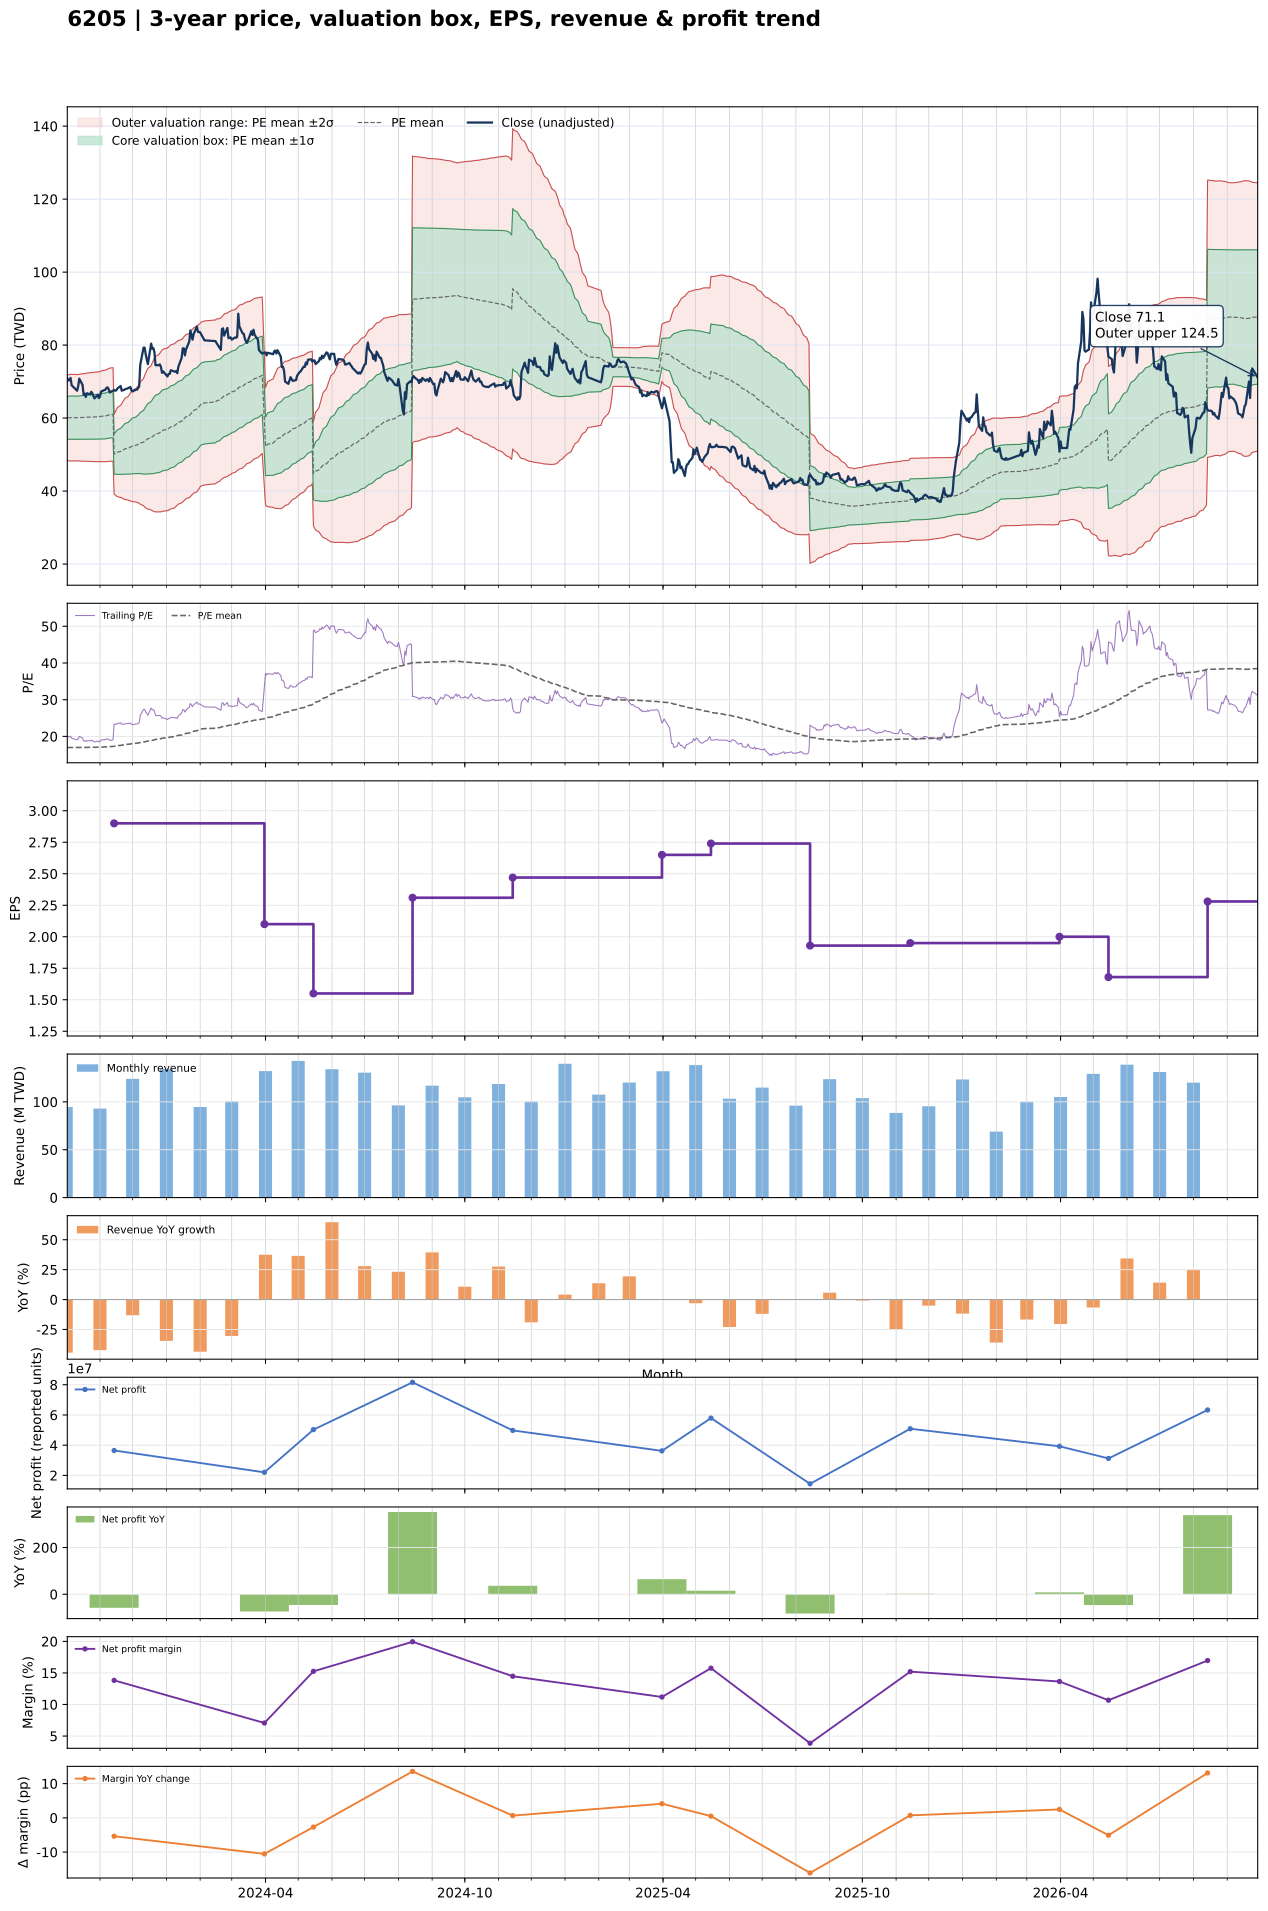

The file beside this chart, header and first rows:
date, close, available_date, period_end, ttm_eps, pe, pe_mean, pe_std, price_m2, price_m1, price_mean, price_p1, price_p2, forward_eps, forward_pe, forward_pe_mean, forward_pe_std, forward_price_m2, forward_price_m1, forward_price_mean, forward_price_p1, forward_price_p2
2023-10-02, 70.9, 2023-08-14, 2023-06-30, 3.54, 20.03, 16.97, 1.651, 48.37, 54.22, 60.06, 65.91, 71.75, , , , , , , , , 
2023-10-03, 70.3, 2023-08-14, 2023-06-30, 3.54, 19.86, 16.98, 1.663, 48.32, 54.21, 60.09, 65.98, 71.86, , , , , , , , , 
2023-10-04, 70.4, 2023-08-14, 2023-06-30, 3.54, 19.89, 16.98, 1.67, 48.28, 54.2, 60.11, 66.02, 71.94, , , , , , , , , 
2023-10-05, 71, 2023-08-14, 2023-06-30, 3.54, 20.06, 16.99, 1.679, 48.24, 54.18, 60.13, 66.07, 72.01, , , , , , , , , 
2023-10-06, 69, 2023-08-14, 2023-06-30, 3.54, 19.49, 16.98, 1.676, 48.25, 54.19, 60.12, 66.05, 71.99, , , , , , , , , 
2023-10-11, 67.5, 2023-08-14, 2023-06-30, 3.54, 19.07, 16.98, 1.67, 48.28, 54.19, 60.1, 66.02, 71.93, , , , , , , , , 
2023-10-12, 68.7, 2023-08-14, 2023-06-30, 3.54, 19.41, 16.98, 1.669, 48.28, 54.19, 60.1, 66.01, 71.92, , , , , , , , , 
2023-10-13, 70.8, 2023-08-14, 2023-06-30, 3.54, 20, 16.99, 1.682, 48.23, 54.18, 60.13, 66.09, 72.04, , , , , , , , , 
2023-10-16, 69.1, 2023-08-14, 2023-06-30, 3.54, 19.52, 16.99, 1.691, 48.19, 54.17, 60.16, 66.15, 72.13, , , , , , , , , 
2023-10-17, 66.4, 2023-08-14, 2023-06-30, 3.54, 18.76, 17, 1.695, 48.17, 54.17, 60.17, 66.17, 72.18, , , , , , , , , 
2023-10-18, 66.7, 2023-08-14, 2023-06-30, 3.54, 18.84, 17, 1.698, 48.16, 54.17, 60.18, 66.2, 72.21, , , , , , , , , 
2023-10-19, 65.8, 2023-08-14, 2023-06-30, 3.54, 18.59, 17.01, 1.703, 48.15, 54.18, 60.21, 66.24, 72.27, , , , , , , , , 
2023-10-20, 66.8, 2023-08-14, 2023-06-30, 3.54, 18.87, 17.02, 1.709, 48.14, 54.19, 60.24, 66.29, 72.34, , , , , , , , , 
2023-10-23, 66.5, 2023-08-14, 2023-06-30, 3.54, 18.79, 17.02, 1.715, 48.12, 54.19, 60.26, 66.33, 72.4, , , , , , , , , 
2023-10-24, 67.2, 2023-08-14, 2023-06-30, 3.54, 18.98, 17.03, 1.72, 48.1, 54.19, 60.28, 66.37, 72.46, , , , , , , , , 
2023-10-25, 66.8, 2023-08-14, 2023-06-30, 3.54, 18.87, 17.03, 1.724, 48.09, 54.19, 60.3, 66.4, 72.5, , , , , , , , , 
2023-10-26, 66, 2023-08-14, 2023-06-30, 3.54, 18.64, 17.04, 1.727, 48.08, 54.2, 60.31, 66.43, 72.54, , , , , , , , , 
2023-10-27, 65.4, 2023-08-14, 2023-06-30, 3.54, 18.47, 17.04, 1.73, 48.08, 54.2, 60.33, 66.45, 72.58, , , , , , , , , 
2023-10-30, 66.4, 2023-08-14, 2023-06-30, 3.54, 18.76, 17.05, 1.734, 48.07, 54.2, 60.34, 66.48, 72.62, , , , , , , , , 
2023-10-31, 65.5, 2023-08-14, 2023-06-30, 3.54, 18.5, 17.05, 1.738, 48.06, 54.22, 60.37, 66.52, 72.67, , , , , , , , , 
2023-11-01, 65.9, 2023-08-14, 2023-06-30, 3.54, 18.62, 17.07, 1.744, 48.06, 54.24, 60.41, 66.58, 72.76, , , , , , , , , 
2023-11-02, 67.3, 2023-08-14, 2023-06-30, 3.54, 19.01, 17.08, 1.753, 48.05, 54.26, 60.46, 66.67, 72.87, , , , , , , , , 
2023-11-03, 67.4, 2023-08-14, 2023-06-30, 3.54, 19.04, 17.1, 1.762, 48.05, 54.29, 60.52, 66.76, 73, , , , , , , , , 
2023-11-06, 67.8, 2023-08-14, 2023-06-30, 3.54, 19.15, 17.11, 1.772, 48.04, 54.31, 60.59, 66.86, 73.13, , , , , , , , , 
2023-11-07, 68.3, 2023-08-14, 2023-06-30, 3.54, 19.29, 17.14, 1.78, 48.08, 54.38, 60.68, 66.98, 73.29, , , , , , , , , 
2023-11-08, 68.4, 2023-08-14, 2023-06-30, 3.54, 19.32, 17.17, 1.789, 48.11, 54.44, 60.77, 67.11, 73.44, , , , , , , , , 
2023-11-09, 67.9, 2023-08-14, 2023-06-30, 3.54, 19.18, 17.19, 1.798, 48.13, 54.49, 60.85, 67.22, 73.58, , , , , , , , , 
2023-11-10, 67, 2023-08-14, 2023-06-30, 3.54, 18.93, 17.21, 1.803, 48.17, 54.55, 60.93, 67.31, 73.69, , , , , , , , , 
2023-11-13, 67.5, 2023-08-14, 2023-06-30, 3.54, 19.07, 17.24, 1.808, 48.21, 54.61, 61.01, 67.41, 73.82, , , , , , , , , 
2023-11-14, 67.7, 2023-11-14, 2023-09-30, 2.9, 23.34, 17.29, 1.891, 39.18, 44.67, 50.15, 55.63, 61.12, , , , , , , , , 
2023-11-15, 67.5, 2023-11-14, 2023-09-30, 2.9, 23.28, 17.35, 1.966, 38.91, 44.62, 50.32, 56.02, 61.72, , , , , , , , , 
2023-11-16, 67.6, 2023-11-14, 2023-09-30, 2.9, 23.31, 17.41, 2.036, 38.69, 44.59, 50.49, 56.4, 62.3, , , , , , , , , 
2023-11-17, 68.1, 2023-11-14, 2023-09-30, 2.9, 23.48, 17.47, 2.105, 38.47, 44.57, 50.68, 56.78, 62.89, , , , , , , , , 
2023-11-20, 68.8, 2023-11-14, 2023-09-30, 2.9, 23.72, 17.54, 2.175, 38.25, 44.56, 50.87, 57.18, 63.48, , , , , , , , , 
2023-11-21, 67.5, 2023-11-14, 2023-09-30, 2.9, 23.28, 17.6, 2.232, 38.1, 44.57, 51.04, 57.52, 63.99, , , , , , , , , 
2023-11-22, 67.7, 2023-11-14, 2023-09-30, 2.9, 23.34, 17.66, 2.287, 37.96, 44.59, 51.22, 57.86, 64.49, , , , , , , , , 
2023-11-23, 67.7, 2023-11-14, 2023-09-30, 2.9, 23.34, 17.72, 2.34, 37.83, 44.61, 51.4, 58.19, 64.98, , , , , , , , , 
2023-11-24, 67.9, 2023-11-14, 2023-09-30, 2.9, 23.41, 17.79, 2.392, 37.7, 44.64, 51.58, 58.52, 65.45, , , , , , , , , 
2023-11-27, 68.2, 2023-11-14, 2023-09-30, 2.9, 23.52, 17.84, 2.448, 37.53, 44.63, 51.73, 58.83, 65.93, , , , , , , , , 
2023-11-28, 68.4, 2023-11-14, 2023-09-30, 2.9, 23.59, 17.89, 2.502, 37.38, 44.64, 51.89, 59.15, 66.4, , , , , , , , , 
2023-11-29, 68.5, 2023-11-14, 2023-09-30, 2.9, 23.62, 17.96, 2.552, 37.27, 44.67, 52.07, 59.47, 66.87, , , , , , , , , 
2023-11-30, 67.5, 2023-11-14, 2023-09-30, 2.9, 23.28, 18.01, 2.594, 37.19, 44.71, 52.23, 59.76, 67.28, , , , , , , , , 
2023-12-01, 67.3, 2023-11-14, 2023-09-30, 2.9, 23.21, 18.07, 2.634, 37.11, 44.75, 52.39, 60.03, 67.67, , , , , , , , , 
2023-12-04, 67.8, 2023-11-14, 2023-09-30, 2.9, 23.38, 18.11, 2.678, 37, 44.77, 52.53, 60.3, 68.06, , , , , , , , , 
2023-12-05, 67.8, 2023-11-14, 2023-09-30, 2.9, 23.38, 18.16, 2.719, 36.9, 44.79, 52.68, 60.56, 68.45, , , , , , , , , 
2023-12-06, 68.2, 2023-11-14, 2023-09-30, 2.9, 23.52, 18.21, 2.763, 36.79, 44.81, 52.82, 60.83, 68.84, , , , , , , , , 
2023-12-07, 68.7, 2023-11-14, 2023-09-30, 2.9, 23.69, 18.26, 2.807, 36.69, 44.83, 52.97, 61.11, 69.25, , , , , , , , , 
2023-12-08, 74.6, 2023-11-14, 2023-09-30, 2.9, 25.72, 18.33, 2.887, 36.41, 44.79, 53.16, 61.54, 69.91, , , , , , , , , 
2023-12-11, 79.3, 2023-11-14, 2023-09-30, 2.9, 27.34, 18.42, 3, 36.01, 44.71, 53.41, 62.11, 70.81, , , , , , , , , 
2023-12-12, 79.3, 2023-11-14, 2023-09-30, 2.9, 27.34, 18.5, 3.105, 35.65, 44.66, 53.66, 62.67, 71.67, , , , , , , , , 
2023-12-13, 77.5, 2023-11-14, 2023-09-30, 2.9, 26.72, 18.59, 3.191, 35.39, 44.65, 53.9, 63.15, 72.41, , , , , , , , , 
2023-12-14, 76, 2023-11-14, 2023-09-30, 2.9, 26.21, 18.66, 3.263, 35.19, 44.66, 54.12, 63.58, 73.04, , , , , , , , , 
2023-12-15, 74.8, 2023-11-14, 2023-09-30, 2.9, 25.79, 18.74, 3.321, 35.09, 44.72, 54.34, 63.97, 73.6, , , , , , , , , 
2023-12-18, 80.4, 2023-11-14, 2023-09-30, 2.9, 27.72, 18.83, 3.412, 34.83, 44.73, 54.62, 64.52, 74.41, , , , , , , , , 
2023-12-19, 79, 2023-11-14, 2023-09-30, 2.9, 27.24, 18.92, 3.49, 34.64, 44.76, 54.88, 65, 75.13, , , , , , , , , 
2023-12-20, 79.2, 2023-11-14, 2023-09-30, 2.9, 27.31, 19.01, 3.566, 34.46, 44.8, 55.14, 65.48, 75.83, , , , , , , , , 
2023-12-21, 78.1, 2023-11-14, 2023-09-30, 2.9, 26.93, 19.1, 3.631, 34.33, 44.86, 55.39, 65.92, 76.45, , , , , , , , , 
2023-12-22, 74.5, 2023-11-14, 2023-09-30, 2.9, 25.69, 19.18, 3.674, 34.3, 44.96, 55.61, 66.26, 76.92, , , , , , , , , 
2023-12-25, 74.5, 2023-11-14, 2023-09-30, 2.9, 25.69, 19.25, 3.714, 34.29, 45.06, 55.83, 66.6, 77.37, , , , , , , , , 
2023-12-26, 74.7, 2023-11-14, 2023-09-30, 2.9, 25.76, 19.33, 3.753, 34.28, 45.16, 56.05, 66.93, 77.82, , , , , , , , , 
... 666 more rows
